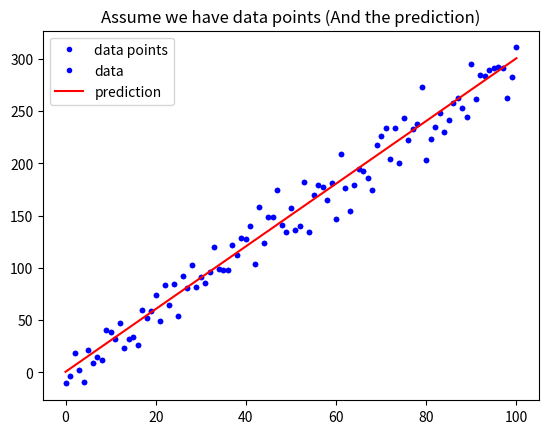

The matplotlib source for this figure: (Note: this script raises an exception after producing the figure.)
# 載入基礎套件與代稱
import numpy as np
import matplotlib.pyplot as plt

def mean_absolute_error(y, yp):
    """
    計算 MAE
    Args:
        - y: 實際值
        - yp: 預測值
    Return:
        - mae: MAE
    """
    mae = MAE = sum(abs(y - yp)) / len(y)
    return mae

# 定義 mean_squared_error 這個函數, 計算並傳回 MSE
def mean_squared_error():
    """
    請完成這個 Function 後往下執行
    """

# 與範例相同, 不另外解說
w = 3
b = 0.5
x_lin = np.linspace(0, 100, 101)
y = (x_lin + np.random.randn(101) * 5) * w + b

plt.plot(x_lin, y, 'b.', label = 'data points')
plt.title("Assume we have data points")
plt.legend(loc = 2)
plt.show()

# 與範例相同, 不另外解說
y_hat = x_lin * w + b
plt.plot(x_lin, y, 'b.', label = 'data')
plt.plot(x_lin, y_hat, 'r-', label = 'prediction')
plt.title("Assume we have data points (And the prediction)")
plt.legend(loc = 2)
plt.show()

# 執行 Function, 確認有沒有正常執行
MSE = mean_squared_error(y, y_hat)
MAE = mean_absolute_error(y, y_hat)
print("The Mean squared error is %.3f" % (MSE))
print("The Mean absolute error is %.3f" % (MAE))

 